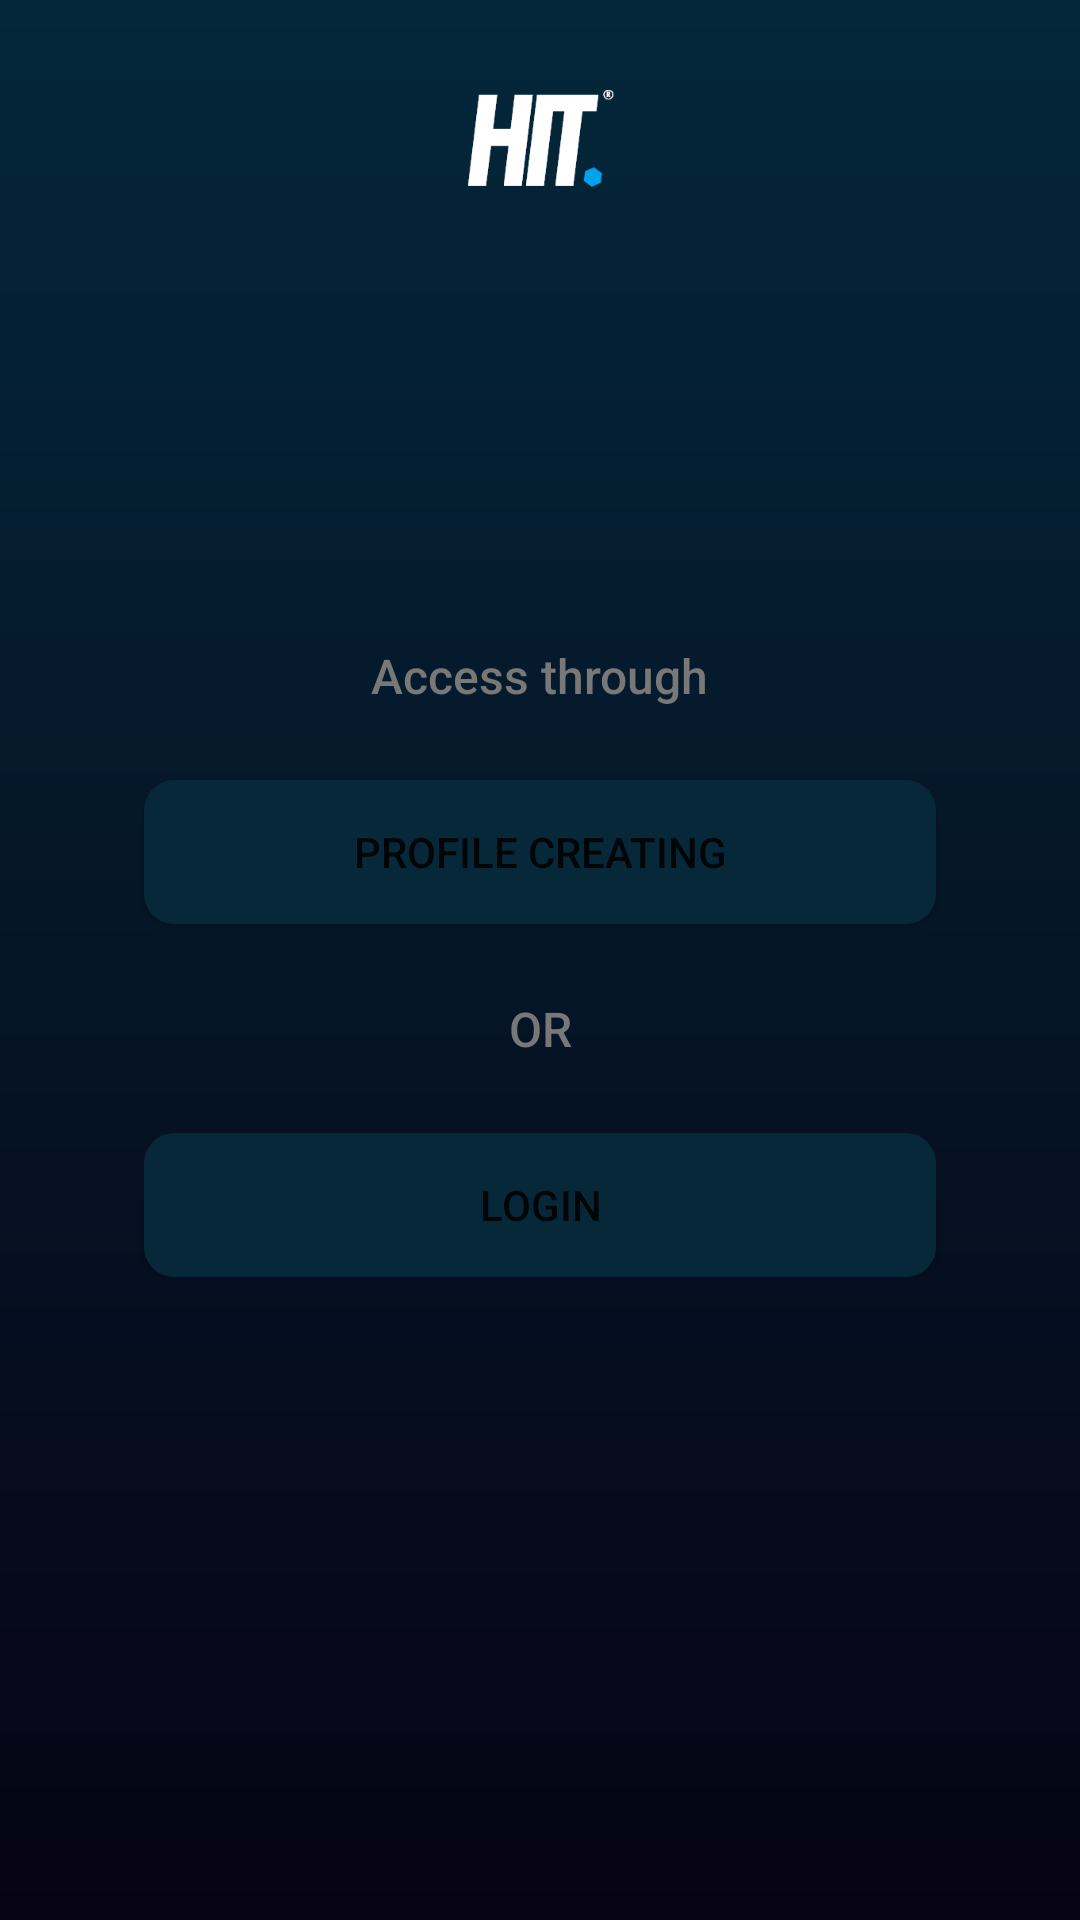

Here is an Android app screen rendered from its layout file. Give the layout XML and the strings, colors and styles it references.
<!-- AndroidManifest.xml: activity theme Theme.AppCompat.Light.NoActionBar -->
<!-- res/layout/activity_auth.xml -->
<?xml version="1.0" encoding="utf-8"?>
<androidx.constraintlayout.widget.ConstraintLayout xmlns:android="http://schemas.android.com/apk/res/android"
    android:layout_width="match_parent"
    android:layout_height="match_parent"
    xmlns:app="http://schemas.android.com/apk/res-auto"
    android:layout_gravity="center"
    android:padding="@dimen/space_large"
    android:background="@drawable/bg_main">


    <androidx.appcompat.widget.AppCompatImageView
        android:id="@+id/logo"
        android:layout_width="50dp"
        android:layout_height="50dp"
        android:layout_centerInParent="true"
        app:layout_constraintTop_toTopOf="parent"
        app:layout_constraintLeft_toLeftOf="parent"
        app:layout_constraintRight_toRightOf="parent"
        android:src="@drawable/logo_small" />

    <androidx.constraintlayout.widget.ConstraintLayout
        android:layout_width="match_parent"
        android:layout_height="wrap_content"
        app:layout_constraintTop_toTopOf="parent"
        app:layout_constraintBottom_toBottomOf="parent"
        app:layout_constraintLeft_toLeftOf="parent"
        app:layout_constraintRight_toRightOf="parent">

        <TextView
        android:id="@+id/tvAlthough"
        android:layout_width="wrap_content"
        android:layout_height="wrap_content"
        android:text="@string/access_through"
        style="@style/text_small"
        app:layout_constraintTop_toTopOf="parent"
        app:layout_constraintStart_toStartOf="parent"
        app:layout_constraintEnd_toEndOf="parent"
        />


    <Button
        android:id="@+id/btnProfile"
        android:layout_width="0dp"
        android:layout_height="wrap_content"
        android:text="@string/profile_creating"
        android:textAllCaps="true"
        android:layout_marginHorizontal="@dimen/space_large"
        app:layout_constraintStart_toStartOf="parent"
        app:layout_constraintEnd_toEndOf="parent"
        style="@style/btn_primary"
        android:layout_marginVertical="@dimen/space_large"
        app:layout_constraintTop_toBottomOf="@+id/tvAlthough"/>

    <TextView
        android:id="@+id/tvOr"
        android:layout_width="wrap_content"
        android:layout_height="wrap_content"
        android:text="@string/or"
        style="@style/text_small"
        android:layout_marginVertical="@dimen/space_large"
        app:layout_constraintTop_toBottomOf="@+id/btnProfile"
        app:layout_constraintStart_toStartOf="parent"
        app:layout_constraintEnd_toEndOf="parent"
        />

    <Button
        android:id="@+id/btnLogin"
        android:layout_width="0dp"
        android:layout_height="wrap_content"
        android:text="@string/login"
        android:textAllCaps="true"
        android:layout_marginHorizontal="@dimen/space_large"
        app:layout_constraintStart_toStartOf="parent"
        app:layout_constraintEnd_toEndOf="parent"
        style="@style/btn_primary"
        android:layout_marginVertical="@dimen/space_large"
        app:layout_constraintTop_toBottomOf="@+id/tvOr"/>



    </androidx.constraintlayout.widget.ConstraintLayout>

    <FrameLayout
        android:id="@+id/fragment_container"
        android:layout_width="match_parent"
        android:layout_height="match_parent">


    </FrameLayout>



</androidx.constraintlayout.widget.ConstraintLayout>
<!-- resources referenced by this layout -->
<resources>
  <dimen name="space_large">24dp</dimen>
  <!-- drawable bg_main (drawable) -->
  <?xml version="1.0" encoding="utf-8"?>
  <shape xmlns:android="http://schemas.android.com/apk/res/android">
      <gradient
          android:type="linear"
          android:angle="140"
          android:startColor="#04273A"
          android:endColor="#060314"
          />
  </shape>
  <!-- drawable logo_small: png bitmap (drawable-xhdpi, 4211 bytes) -->
  <string name="access_through">Access through</string>
  <string name="login">Login</string>
  <string name="or">OR</string>
  <string name="profile_creating">Profile creating</string>
  <style name="btn_primary">
         <item name="android:background">@drawable/bg_btn_primary</item>
         <item name="android:backgroundTint">@null</item>
         <item name="backgroundTint">@null</item>
          <item name="android:textStyle">normal</item>
      </style>
  <style name="text_small">
          <item name="android:textSize">@dimen/text_size_medium</item>
          <item name="android:fontFamily">sans-serif-medium</item>
          <item name="android:textColor">@color/dark_grey</item>
          
      </style>
  <!-- drawable bg_btn_primary (drawable) -->
  <?xml version="1.0" encoding="utf-8"?>
  <shape xmlns:android="http://schemas.android.com/apk/res/android"
      android:shape="rectangle" android:padding="10dp">
      
      <solid android:color="@color/blue_700"/>
      <corners android:radius="10dp"/>
  </shape>
  <dimen name="text_size_medium">16sp</dimen>
  <color name="dark_grey">#787878</color>
  <color name="blue_700">#072839</color>
</resources>
